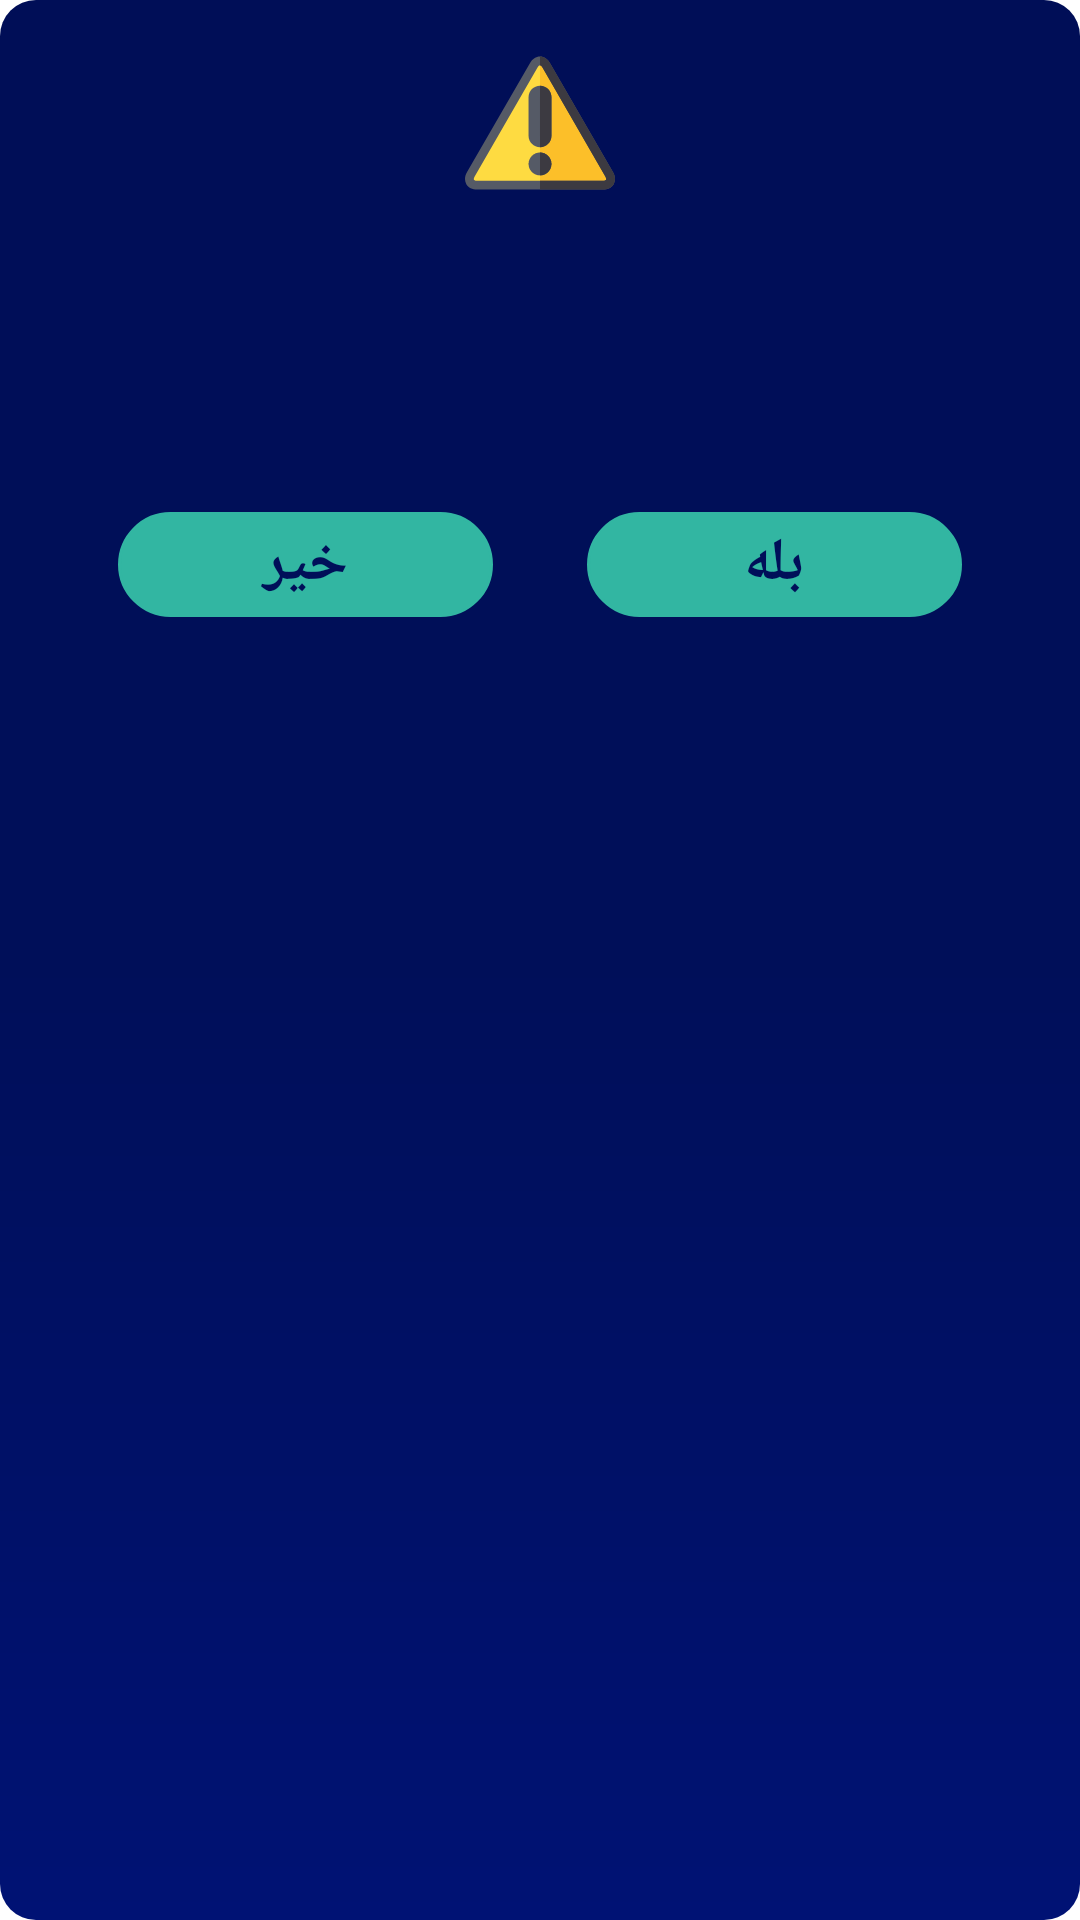

Write the Android layout XML for this screen, with the resource values it uses.
<!-- AndroidManifest.xml: application theme Theme.ExpenseManager -->
<!-- res/layout/fragment_dialog_rounded.xml -->
<?xml version="1.0" encoding="utf-8"?>
<layout xmlns:android="http://schemas.android.com/apk/res/android"
    xmlns:app="http://schemas.android.com/apk/res-auto">

    <data>
        <variable
            name="dialogModel"
            type="com.mylab.expensemanager.ui.RoundedDialogViewModel" />


    </data>

    <androidx.constraintlayout.widget.ConstraintLayout
        android:layout_width="match_parent"
        android:layout_height="wrap_content"
        android:background="@drawable/dialog_rounded_bg"
        android:paddingBottom="16dp">


        <ImageView
            android:id="@+id/imageView"
            android:layout_width="50dp"
            android:layout_height="50dp"
            android:layout_marginTop="16dp"
            android:src="@drawable/ic_caution"
            app:layout_constraintEnd_toEndOf="parent"
            app:layout_constraintStart_toStartOf="parent"
            app:layout_constraintTop_toTopOf="parent" />

        <TextView
            android:id="@+id/textView"
            android:layout_width="0dp"
            android:layout_height="wrap_content"
            android:layout_marginTop="16dp"
            android:gravity="center"
            android:text="@{@string/delete_message(dialogModel.expense.title)}"
            android:textColor="@android:color/white"
            android:textSize="18sp"
            android:textStyle="bold"
            app:layout_constraintEnd_toEndOf="parent"
            app:layout_constraintStart_toStartOf="parent"
            app:layout_constraintTop_toBottomOf="@+id/imageView" />

        <TextView
            android:id="@+id/textView2"
            android:layout_width="0dp"
            android:layout_height="wrap_content"
            android:layout_marginTop="16dp"
            android:gravity="center"
            android:text="@{@string/confirm_message(dialogModel.expense.title)}"
            android:textColor="@android:color/white"
            android:textSize="18sp"
            android:textStyle="bold"
            app:layout_constraintEnd_toEndOf="parent"
            app:layout_constraintHorizontal_bias="0.512"
            app:layout_constraintStart_toStartOf="parent"
            app:layout_constraintTop_toBottomOf="@+id/textView" />

        <androidx.appcompat.widget.AppCompatButton
            android:id="@+id/yes_button"
            android:layout_width="125dp"
            android:layout_height="35dp"
            android:layout_marginTop="24dp"
            android:layout_marginEnd="24dp"
            android:background="@drawable/button_shape"
            android:backgroundTint="#32B6A2"
            android:text="بله"
            android:textColor="#000f59"
            android:textSize="20sp"
            android:textStyle="bold"
            app:layout_constraintEnd_toEndOf="parent"
            app:layout_constraintHorizontal_bias="0.5"
            app:layout_constraintStart_toEndOf="@+id/no_button"
            app:layout_constraintTop_toBottomOf="@+id/textView2" />

        <androidx.appcompat.widget.AppCompatButton
            android:id="@+id/no_button"
            android:layout_width="125dp"
            android:layout_height="35dp"
            android:layout_marginStart="24dp"
            android:layout_marginEnd="16dp"
            android:background="@drawable/button_shape"
            android:backgroundTint="#32B6A2"
            android:text="خیر"
            android:textColor="#000f59"
            android:textSize="20sp"
            android:textStyle="bold"
            app:layout_constraintEnd_toStartOf="@+id/yes_button"
            app:layout_constraintHorizontal_bias="0.5"
            app:layout_constraintHorizontal_chainStyle="spread"
            app:layout_constraintStart_toStartOf="parent"
            app:layout_constraintTop_toTopOf="@+id/yes_button" />


    </androidx.constraintlayout.widget.ConstraintLayout>
</layout>
<!-- resources referenced by this layout -->
<resources>
  <!-- drawable button_shape (drawable) -->
  <?xml version="1.0" encoding="utf-8"?>
  <shape xmlns:android="http://schemas.android.com/apk/res/android"
      android:shape="rectangle">
      <corners
          android:bottomLeftRadius="30dp"
          android:bottomRightRadius="30dp"
          android:topLeftRadius="30dp"
          android:topRightRadius="30dp" />
      <stroke
          android:width="1dp"
          android:color="#C5BDBD" />
  </shape>
  <!-- drawable dialog_rounded_bg (drawable-v24) -->
  <?xml version="1.0" encoding="utf-8"?>
  <shape xmlns:android="http://schemas.android.com/apk/res/android"
      android:shape="rectangle">
      <solid android:color="@android:color/white" />
      <corners android:radius="12dp" />
      <gradient
          android:startColor="#000e57"
          android:centerColor="#000f59"
          android:endColor="#001274"
          android:angle="270"
          />
  </shape>
  <!-- drawable ic_caution: vector/xml drawable (drawable-v24, 2583 chars, omitted) -->
  <string name="confirm_message">آیا از حذف آیتم  %2s  مطمئن هستید ؟</string>
  <string name="delete_message">حذف آیتم %2s</string>
  <style name="Theme.ExpenseManager" parent="Theme.MaterialComponents.DayNight.NoActionBar">
          
          <item name="colorPrimary">@color/purple_500</item>
          <item name="colorPrimaryVariant">@color/purple_700</item>
          <item name="colorOnPrimary">@color/white</item>
          
          <item name="colorSecondary">@color/teal_200</item>
          <item name="colorSecondaryVariant">@color/teal_700</item>
          <item name="colorOnSecondary">@color/black</item>
          
          <item name="android:statusBarColor" tools:targetApi="l">?attr/colorPrimaryVariant</item>
          
          <item name="fontFamily">@font/vazir_medium</item>
      </style>
  <color name="purple_500">#FF6200EE</color>
  <color name="purple_700">#000e57</color>
  <color name="white">#FFFFFFFF</color>
  <color name="teal_200">#FF03DAC5</color>
  <color name="teal_700">#FF018786</color>
  <color name="black">#FF000000</color>
</resources>
